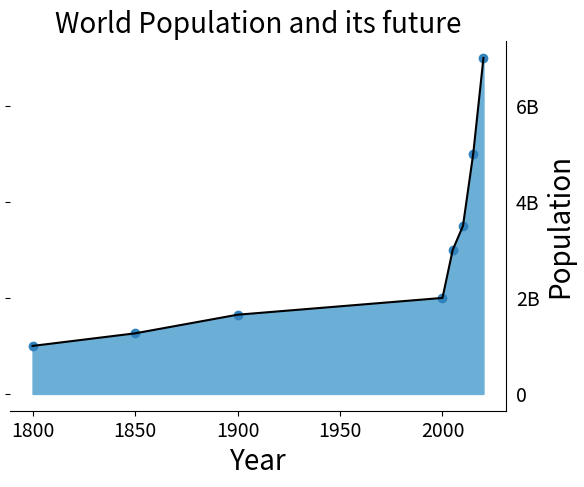

This chart was generated by the following Python code: (Note: this script raises an exception after producing the figure.)
import matplotlib.pyplot as plt
import os
cmap = plt.get_cmap('tab20c')

year = [2000, 2005, 2010, 2015, 2020]
pop = [2, 3, 3.5, 5, 7]
pop = [1.0, 1.262, 1.650] + pop
year = [1800, 1850, 1900] + year

plt.xlabel('Year', fontsize=20)
plt.ylabel('Population', fontsize=20)
plt.title('World Population and its future', fontsize=20)
plt.yticks([0, 2, 4, 6, 8, 10],
           ['0', '2B', '4B', '6B', '8B', '10B'], fontsize=14)
plt.xticks(fontsize=14)
plt.tick_params(axis='y', which='both', labelleft=False, labelright=True)
plt.gca().yaxis.set_label_position("right")

plt.plot(year, pop, color='black')
plt.fill_between(year, pop, 0, color=cmap(0.05))
plt.scatter(year, pop, color=cmap(0))

# removing boundaries of plot
plt.gca().spines['top'].set_visible(False)
plt.gca().spines['left'].set_visible(False)

script_name = os.path.basename(__file__).split('.')[0]
plt.savefig('../Output/Graphs and Visualizations/' + script_name)
plt.show()
